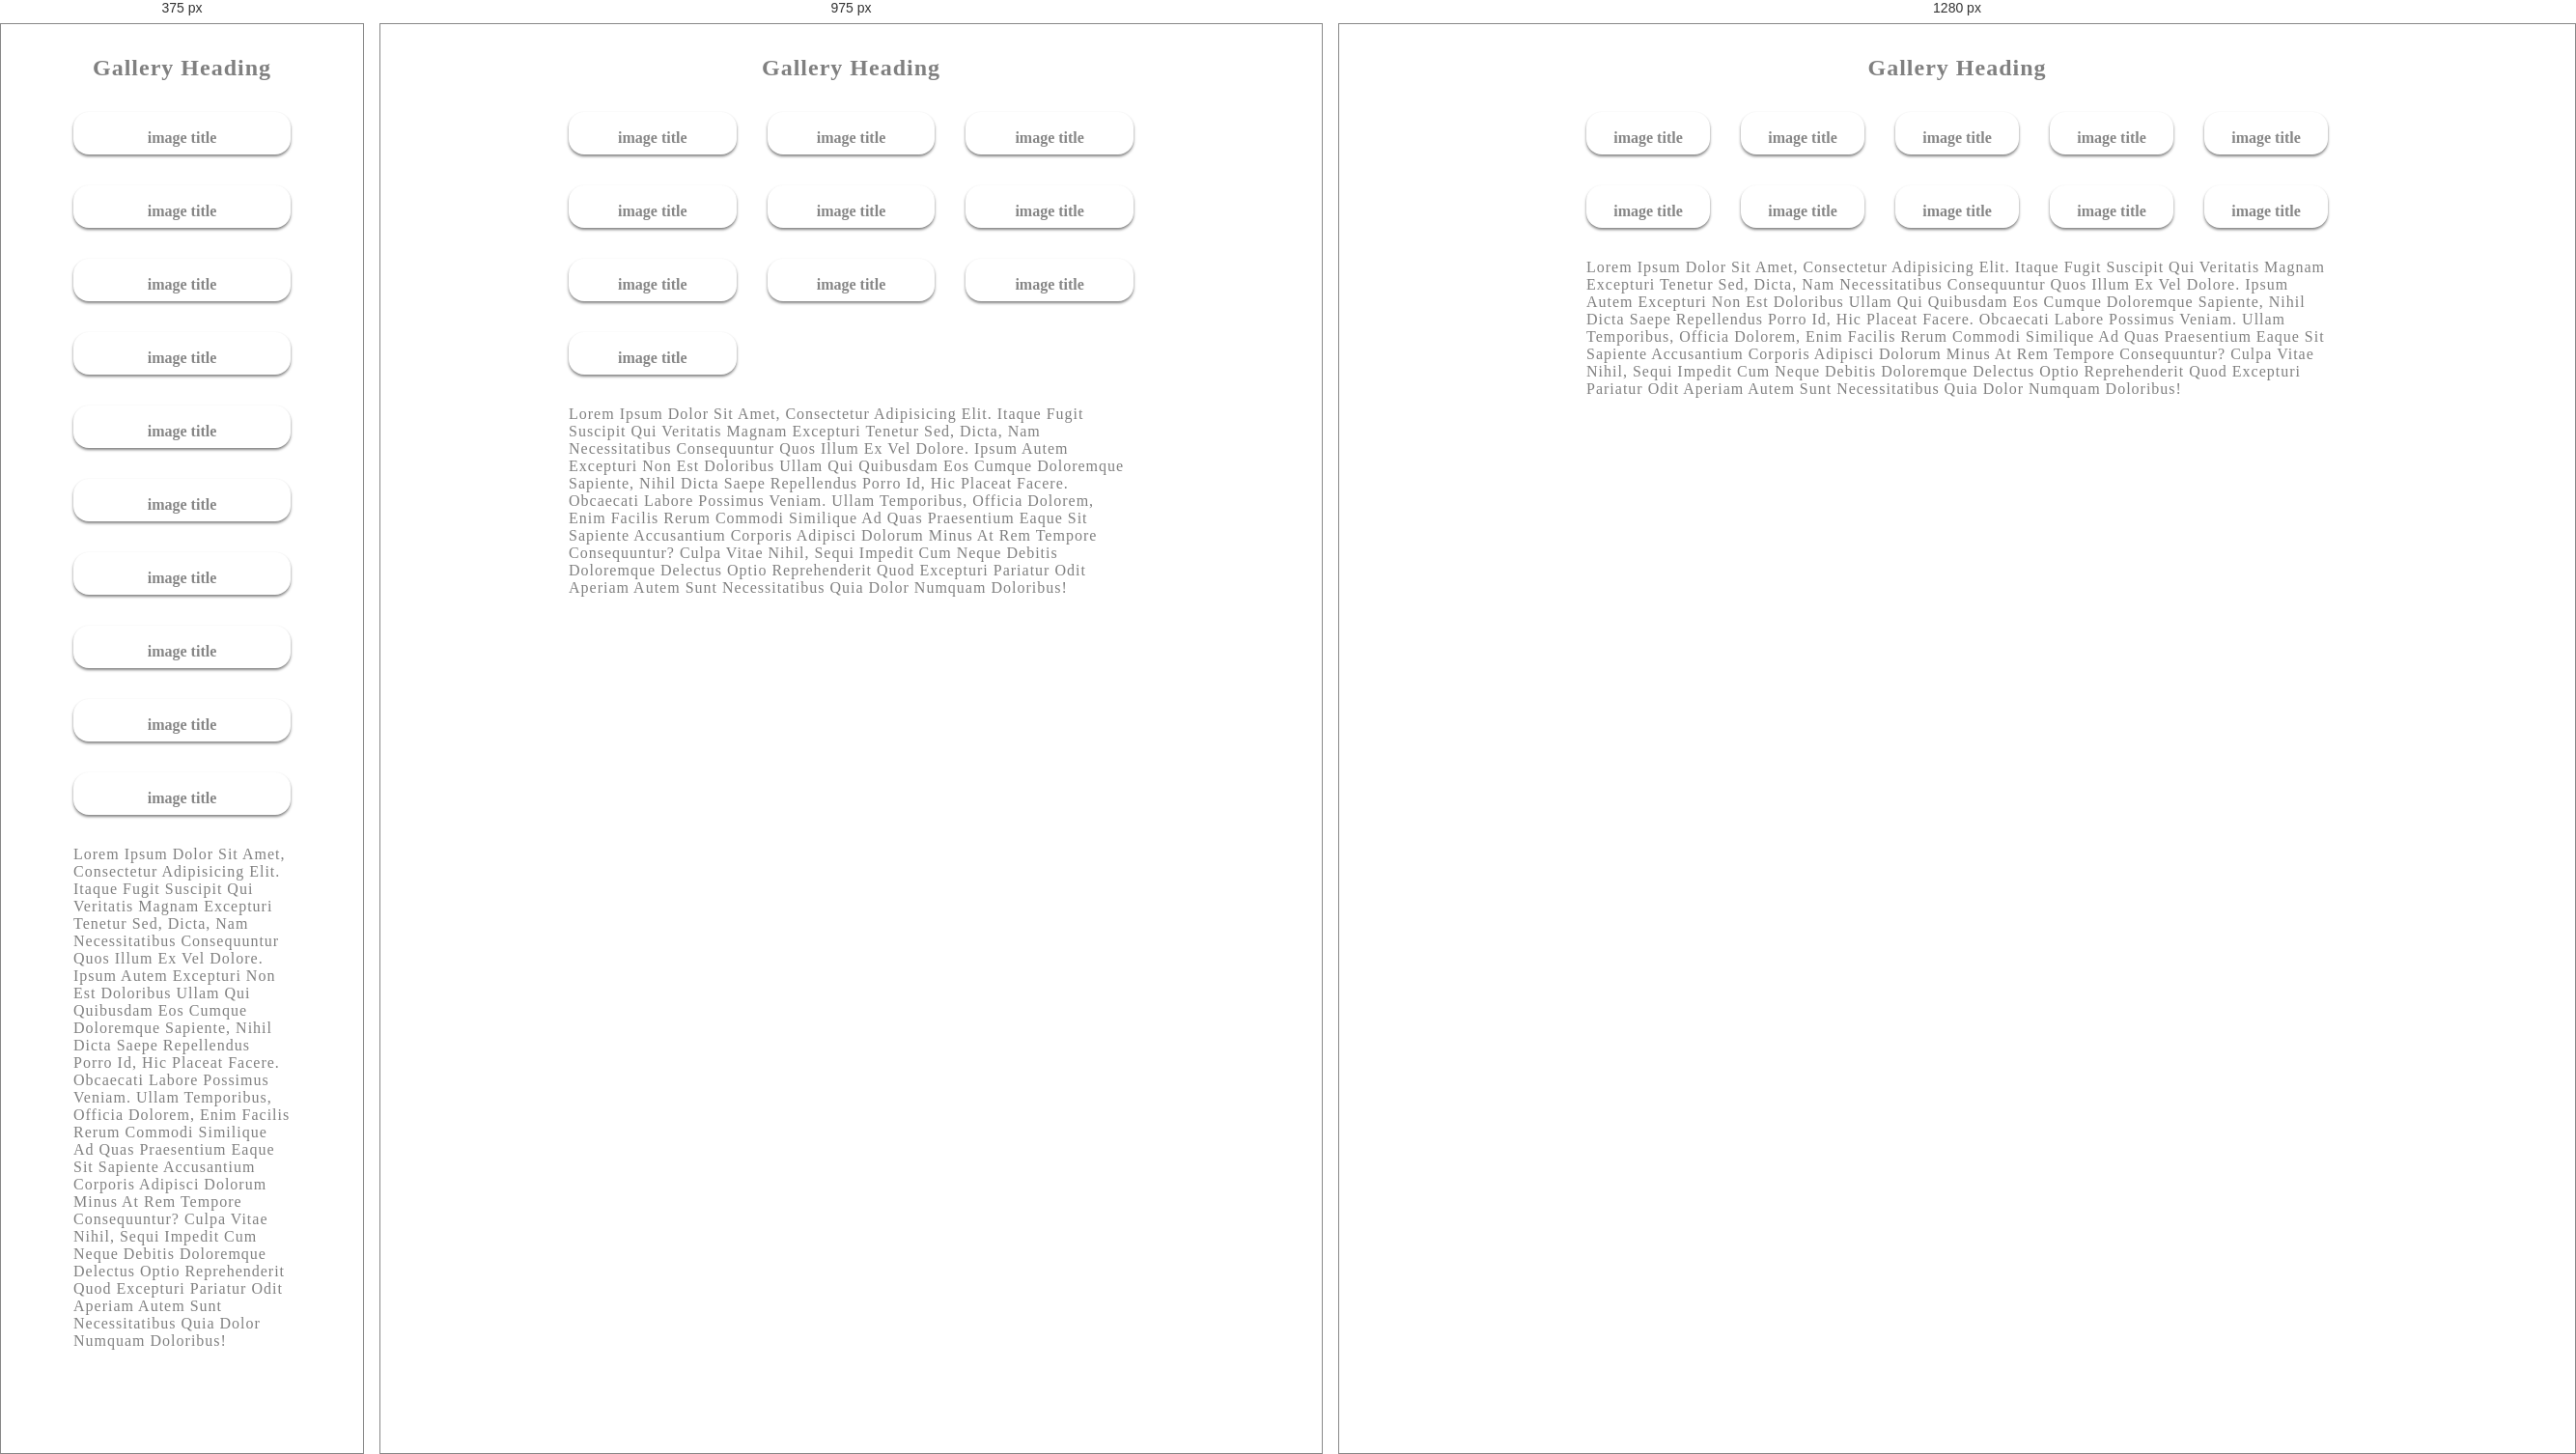
Rendered at 375 px, 975 px and 1280 px, left to right.

<!-- file: index.html -->
<!DOCTYPE html>
<html lang="en">
  <head>
    <meta charset="UTF-8" />
    <meta http-equiv="X-UA-Compatible" content="IE=edge" />
    <meta name="viewport" content="width=device-width, initial-scale=1.0" />
    <title>Gallery</title>
    <link rel="stylesheet" href="style.css" />
  </head>
  <body>
    <section class="section-center">
      <h1>Gallery heading</h1>
      <div class="gallery">
        <div class="gallery-card">
          <!--single card-->
          <img src="./images/placeholder.png" alt="" class="gallery-img" />
          <h4>image title</h4>
          <!--end of single card-->
        </div>
        <div class="gallery-card">
          <!--single card-->
          <img src="./images/placeholder.png" alt="" class="gallery-img" />
          <h4>image title</h4>
          <!--end of single card-->
        </div>
        <div class="gallery-card">
          <!--single card-->
          <img src="./images/placeholder.png" alt="" class="gallery-img" />
          <h4>image title</h4>
          <!--end of single card-->
        </div>
        <div class="gallery-card">
          <!--single card-->
          <img src="./images/placeholder.png" alt="" class="gallery-img" />
          <h4>image title</h4>
          <!--end of single card-->
        </div>
        <div class="gallery-card">
          <!--single card-->
          <img src="./images/placeholder.png" alt="" class="gallery-img" />
          <h4>image title</h4>
          <!--end of single card-->
        </div>
        <div class="gallery-card">
          <!--single card-->
          <img src="./images/placeholder.png" alt="" class="gallery-img" />
          <h4>image title</h4>
          <!--end of single card-->
        </div>
        <div class="gallery-card">
          <!--single card-->
          <img src="./images/placeholder.png" alt="" class="gallery-img" />
          <h4>image title</h4>
          <!--end of single card-->
        </div>
        <div class="gallery-card">
          <!--single card-->
          <img src="./images/placeholder.png" alt="" class="gallery-img" />
          <h4>image title</h4>
          <!--end of single card-->
        </div>
        <div class="gallery-card">
          <!--single card-->
          <img src="./images/placeholder.png" alt="" class="gallery-img" />
          <h4>image title</h4>
          <!--end of single card-->
        </div>
        <div class="gallery-card">
          <!--single card-->
          <img src="./images/placeholder.png" alt="" class="gallery-img" />
          <h4>image title</h4>
          <!--end of single card-->
        </div>
      </div>
      <p class="gallery-text">
        Lorem ipsum dolor sit amet, consectetur adipisicing elit. Itaque fugit
        suscipit qui veritatis magnam excepturi tenetur sed, dicta, nam
        necessitatibus consequuntur quos illum ex vel dolore. Ipsum autem
        excepturi non est doloribus ullam qui quibusdam eos cumque doloremque
        sapiente, nihil dicta saepe repellendus porro id, hic placeat facere.
        Obcaecati labore possimus veniam. Ullam temporibus, officia dolorem,
        enim facilis rerum commodi similique ad quas praesentium eaque sit
        sapiente accusantium corporis adipisci dolorum minus at rem tempore
        consequuntur? Culpa vitae nihil, sequi impedit cum neque debitis
        doloremque delectus optio reprehenderit quod excepturi pariatur odit
        aperiam autem sunt necessitatibus quia dolor numquam doloribus!
      </p>
    </section>
  </body>
</html>


/* @media block from style.css */
@media screen and (min-width: 780px) {
  .gallery {
    grid-template-columns: repeat(3, 1fr);
    column-gap: 2rem;
  }
}

/* @media block from style.css */
@media screen and (min-width: 1170px) {
  .gallery {
    grid-template-columns: repeat(5, 1fr);
  }
}